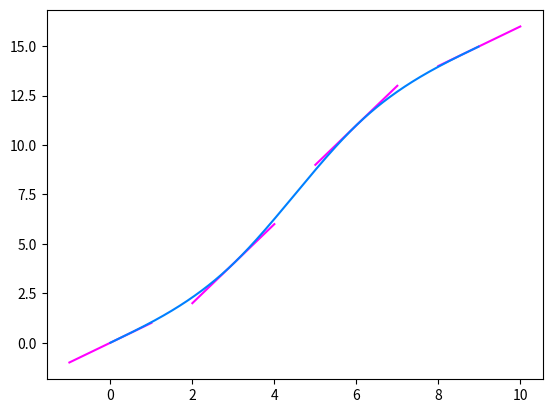

Generate this figure with matplotlib:
#!/usr/bin/python3

import matplotlib.pyplot as plt
from math import *
import numpy as np

"""

██╗  ██╗███████╗██████╗ ███╗   ███╗██╗████████╗███████╗
██║  ██║██╔════╝██╔══██╗████╗ ████║██║╚══██╔══╝██╔════╝
███████║█████╗  ██████╔╝██╔████╔██║██║   ██║   █████╗  
██╔══██║██╔══╝  ██╔══██╗██║╚██╔╝██║██║   ██║   ██╔══╝  
██║  ██║███████╗██║  ██║██║ ╚═╝ ██║██║   ██║   ███████╗
╚═╝  ╚═╝╚══════╝╚═╝  ╚═╝╚═╝     ╚═╝╚═╝   ╚═╝   ╚══════╝

"""                                                      

def phi1(x):
    if x < 0 or x > 1:
        return 0
    return (x - 1)**2 * (2 * x + 1)


def phi2(x):
    if x < 0 or x > 1:
        return 0
    return x**2 * (3 - 2 * x)


def phi3(x):
    if x < 0 or x > 1:
        return 0
    return x * (x - 1)**2


def phi4(x):
    if x < 0 or x > 1:
        return 0
    return x**2 * (x - 1)


def foncHermite(X, Y, V, x):
    P = 0
    for k in range(len(X)-1):
        d = X[k+1] - X[k]
        t = (x - X[k]) / d
        P += Y[k] * phi1(t) + Y[k+1] * phi2(t) + d * (V[k] * phi3(t) + V[k+1] * phi4(t))
    return P

def draw(X, Y, c):
    plt.plot(X, Y, color=c)

def tangentes(X, Y, V):
    for k in range(len(X)):
        Xtan = [X[k] - 1, X[k] + 1]
        Ytan = [Y[k] - V[k], V[k] + Y[k]]
        draw(Xtan, Ytan, '#ff00ff')
        

"""

███████╗██████╗ ██╗     ██╗███╗   ██╗███████╗███████╗
██╔════╝██╔══██╗██║     ██║████╗  ██║██╔════╝██╔════╝
███████╗██████╔╝██║     ██║██╔██╗ ██║█████╗  ███████╗
╚════██║██╔═══╝ ██║     ██║██║╚██╗██║██╔══╝  ╚════██║
███████║██║     ███████╗██║██║ ╚████║███████╗███████║
╚══════╝╚═╝     ╚══════╝╚═╝╚═╝  ╚═══╝╚══════╝╚══════╝

"""

def vecteurB (Y, d, n):
    b = [ (3/d) * (Y[1]-Y[0]) ]
    for i in range(2, n):
        b.append( (3/d) * (Y[i] - Y[i-2]) )
    b.append( (3/d) * (Y[n-1] - Y[n-2]) )
    return b

def matriceM(n):
    M = [[0 for x in range(n)] for y in range(n)]    
    M[0][0] = M[n-1][n-1] = 2
    M[0][1] = M[n-1][n-2] = 1
    
    for i in range(1, n-1):
        M[i][i] = 4
        M[i][i+1] = M[i][i-1] = 1
        
    return M
    
def vecteurV(M, B):
    return np.linalg.solve(M, B)

def main():
    a = 0
    b = 12
    n = 4
    
    l = np.linspace(a, b, n)
    d = (b-a) / n
    X = [ 0, 3, 6, 9 ]
    Y = [ 0, 4, 11, 15 ]
    M = matriceM(n)
    B = vecteurB(Y, d, n)
    V = vecteurV(M, B)
    print(M)
    print(B)
    print(V)
    N = 500
    a = min(X)
    b = max(X)

    P = []
    Xaff = []
    Yaff = []
    for k in range(N):
        Xaff.append(a + k * (b-a)/N)
        Yaff.append(foncHermite(X, Y, V, a + k * (b-a)/N))

    tangentes(X, Y, V)

    draw(Xaff, Yaff, '#0080ff')
    plt.show()

if __name__ == '__main__' :
    main()


